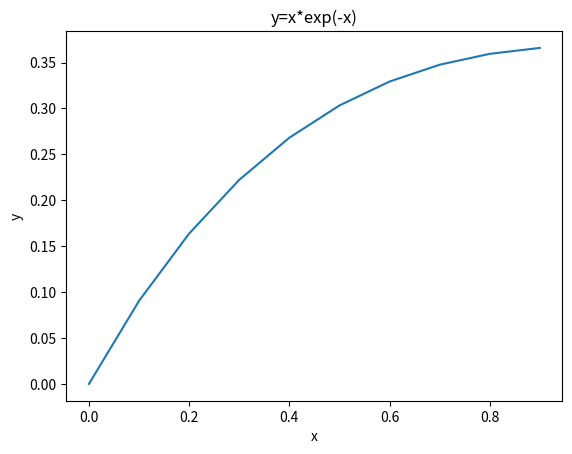

This figure's Python source:
import matplotlib.pyplot as plt
import numpy as np
x = np.arange(0, 1, 0.1)
y = x*np.exp(-x)
plt.xlabel('x')
plt.ylabel('y')
plt.title('y=x*exp(-x)')
plt.plot(x, y)
plt.show()
